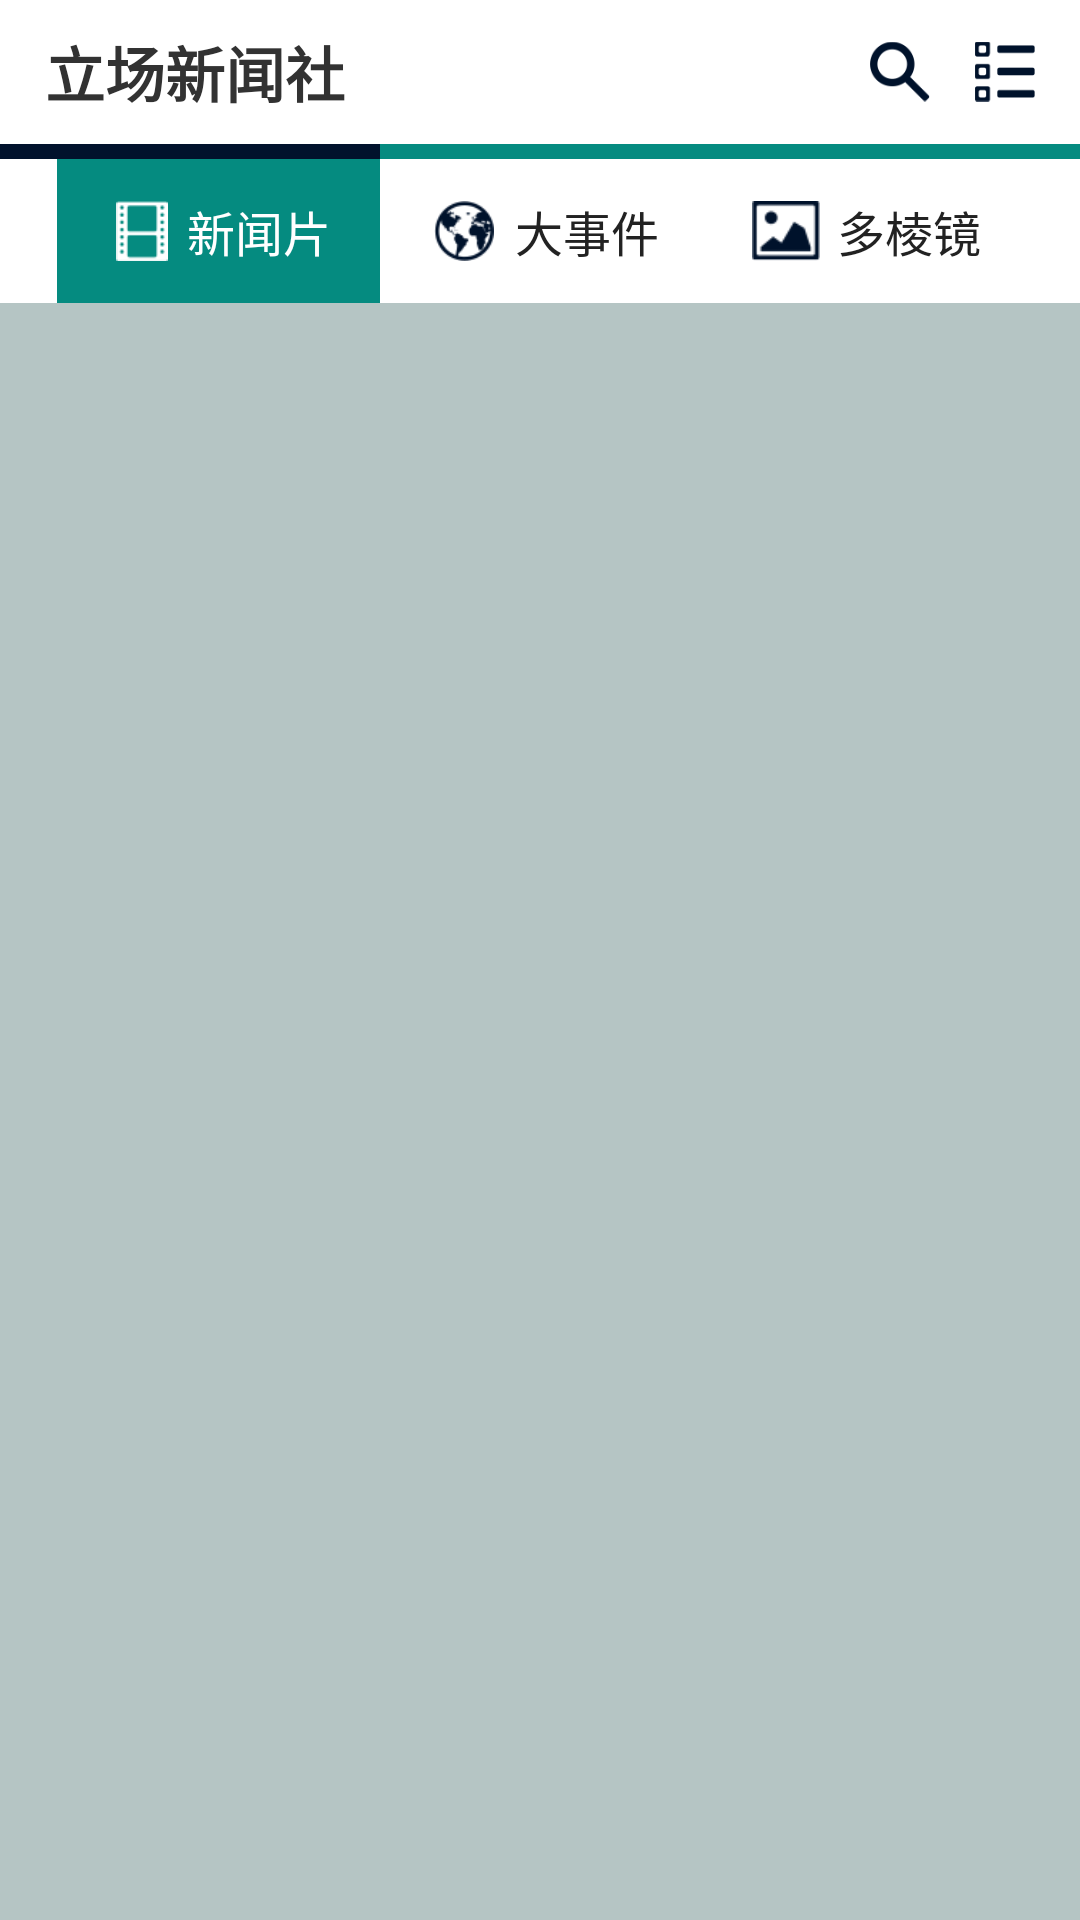

Here is an Android app screen rendered from its layout file. Give the layout XML and the strings, colors and styles it references.
<!-- AndroidManifest.xml: application theme AppTheme -->
<!-- res/layout/activity_my.xml -->
<RelativeLayout xmlns:android="http://schemas.android.com/apk/res/android"
    xmlns:app="http://schemas.android.com/apk/res-auto"
    xmlns:tools="http://schemas.android.com/tools"
    android:layout_width="match_parent"
    android:layout_height="match_parent" >

    <RelativeLayout
        android:id="@+id/top"
        android:layout_width="match_parent"
        android:layout_height="48dip"
        android:background="#fff" >

        <TextView
            android:id="@+id/textView1"
            android:layout_width="wrap_content"
            android:layout_height="wrap_content"
            android:layout_alignParentLeft="true"
            android:layout_centerVertical="true"
            android:layout_marginLeft="15dp"
            android:text="立场新闻社"
            android:textSize="20sp"
            android:textStyle="bold" />

        <ImageView
            android:id="@+id/imageView1"
            android:layout_width="20dp"
            android:layout_height="wrap_content"
            android:layout_alignParentRight="true"
            android:layout_centerVertical="true"
            android:layout_marginRight="15dp"
            android:src="@drawable/icon_liebiao" />

        <ImageView
            android:id="@+id/imageView2"
            android:layout_width="20dp"
            android:layout_height="wrap_content"
            android:layout_centerVertical="true"
            android:layout_marginRight="15dp"
            android:layout_toLeftOf="@+id/imageView1"
            android:src="@drawable/icon_seach" />
    </RelativeLayout>

    <LinearLayout
        android:id="@+id/tabs"
        android:layout_width="match_parent"
        android:layout_height="53dip"
        android:layout_below="@+id/top"
        android:background="#fff"
        android:orientation="vertical" >

        <LinearLayout
            android:layout_width="match_parent"
            android:layout_height="5dp"
            android:background="#058b80"
            android:orientation="horizontal" >

            <LinearLayout
                android:id="@+id/line_news"
                android:layout_width="match_parent"
                android:layout_height="match_parent"
                android:layout_weight="1"
                android:background="#01122c"
                android:orientation="vertical" >
            </LinearLayout>

            <LinearLayout
                 android:id="@+id/line_event"
                android:layout_width="match_parent"
                android:layout_height="match_parent"
                 android:layout_weight="1.083"
                android:orientation="vertical" >
            </LinearLayout>

            <LinearLayout
                android:id="@+id/line_photo"
                android:layout_width="match_parent"
                android:layout_height="match_parent"
                android:layout_weight="1"
                android:orientation="vertical" >
            </LinearLayout>
        </LinearLayout>

        <LinearLayout
            android:layout_width="match_parent"
            android:layout_height="48dp"

            android:background="#fff"
            android:orientation="horizontal" >
            
            <LinearLayout
                android:layout_width="match_parent"
                android:layout_height="match_parent"
                android:layout_weight="1.35"
                android:gravity="center|center_vertical"
                android:orientation="horizontal" >
            </LinearLayout>

            <LinearLayout
                android:id="@+id/tab_news"
                android:layout_width="match_parent"
                android:layout_height="match_parent"
                android:layout_weight="1"
                android:background="#058b80"
                android:gravity="center|center_vertical"
                android:orientation="horizontal" >

                <ImageView
                    android:id="@+id/pic_news"
                    android:layout_width="wrap_content"
                    android:layout_height="20dp"
                    android:src="@drawable/icon_news" />

                <TextView
                    android:id="@+id/text_news"
                    android:layout_width="wrap_content"
                    android:layout_height="wrap_content"
                    android:layout_marginLeft="3dp"
                    android:text="新闻片"
                    android:textColor="#fff"
                    android:textSize="16sp" />
            </LinearLayout>

            <LinearLayout
                android:id="@+id/tab_event"
                android:layout_width="match_parent"
                android:layout_height="match_parent"
                android:layout_weight="1"
                android:gravity="center"
                android:orientation="horizontal" >

                <ImageView
                    android:id="@+id/pic_event"
                    android:layout_width="wrap_content"
                    android:layout_height="20dp"
                    android:src="@drawable/icon_event_down" />

                <TextView
                    android:id="@+id/text_event"
                    android:layout_width="wrap_content"
                    android:layout_height="wrap_content"
                    android:layout_marginLeft="3dp"
                    android:text="大事件"
                    android:textColor="#222"
                    android:textSize="16sp" />
            </LinearLayout>

            <LinearLayout
                android:id="@+id/tab_photo"
                android:layout_width="match_parent"
                android:layout_height="match_parent"
                android:layout_weight="1"
                android:gravity="center"
                android:orientation="horizontal" >

                <ImageView
                    android:id="@+id/pic_photo"
                    android:layout_width="wrap_content"
                    android:layout_height="20dp"
                    android:src="@drawable/icon_photo_down" />

                <TextView
                    android:id="@+id/text_photo"
                    android:layout_width="wrap_content"
                    android:layout_height="wrap_content"
                    android:layout_marginLeft="3dp"
                    android:text="多棱镜"
                    android:textColor="#222"
                    android:textSize="16sp" />
            </LinearLayout>
            
            <LinearLayout
                android:layout_width="match_parent"
                android:layout_height="match_parent"
                android:layout_weight="1.35"

                android:gravity="center|center_vertical"
                android:orientation="horizontal" >
            </LinearLayout>
        </LinearLayout>
    </LinearLayout>

    <FrameLayout
        android:id="@+id/container"
        android:layout_width="match_parent"
        android:layout_height="match_parent"
        android:layout_below="@+id/tabs"
        android:background="#b5c5c4"
        tools:context=".MainActivity" />

</RelativeLayout>
<!-- resources referenced by this layout -->
<resources>
  <!-- drawable icon_event_down: png bitmap (drawable-hdpi, 4330 bytes) -->
  <!-- drawable icon_liebiao: png bitmap (drawable-xhdpi, 3698 bytes) -->
  <!-- drawable icon_news: png bitmap (drawable-hdpi, 3474 bytes) -->
  <!-- drawable icon_photo_down: png bitmap (drawable-hdpi, 3357 bytes) -->
  <!-- drawable icon_seach: png bitmap (drawable-xhdpi, 4092 bytes) -->
  <style name="AppTheme" parent="AppBaseTheme">
          
      </style>
  <style name="AppBaseTheme" parent="android:Theme.Light">
          
      </style>
</resources>
